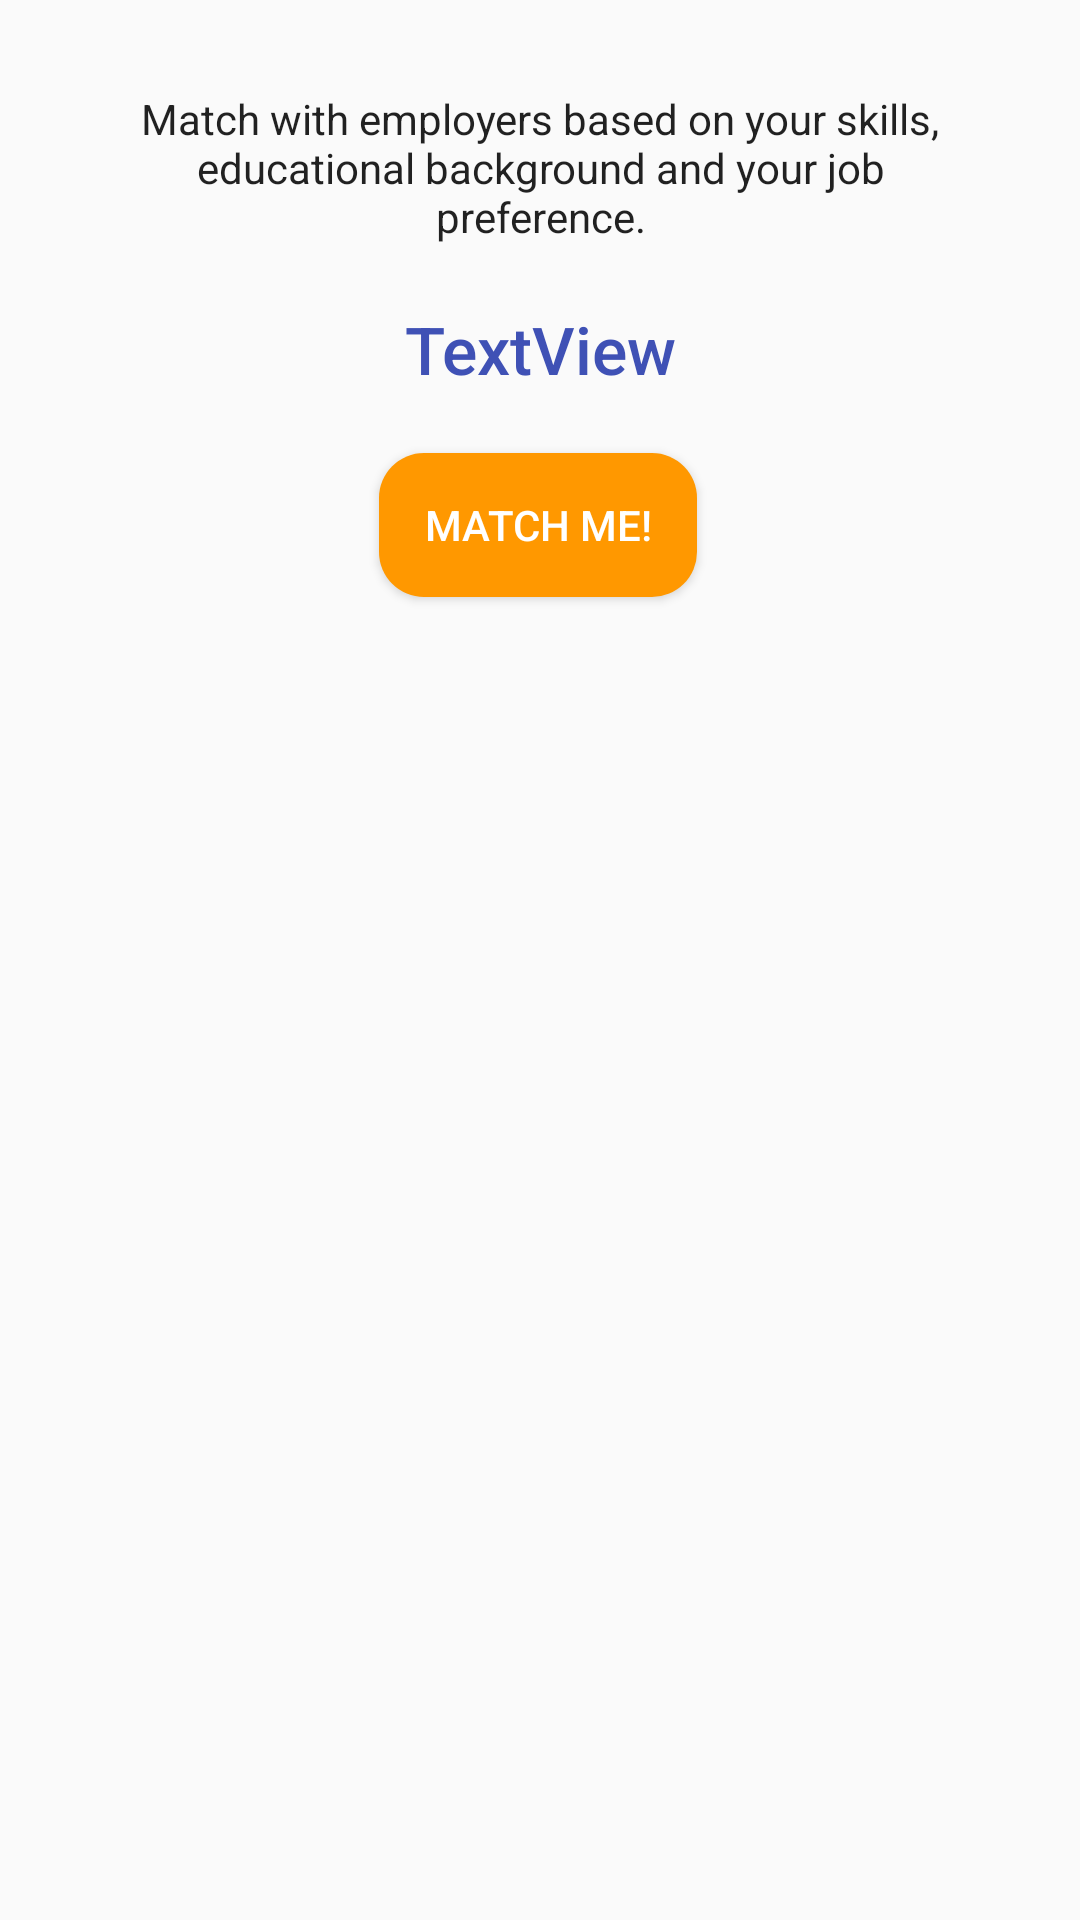

This screen was rendered from an Android layout file. Write that file and the resources it references.
<!-- AndroidManifest.xml: application theme AppTheme -->
<!-- res/layout/js_matchme.xml -->
<?xml version="1.0" encoding="utf-8"?>

<androidx.constraintlayout.widget.ConstraintLayout xmlns:android="http://schemas.android.com/apk/res/android"
    xmlns:app="http://schemas.android.com/apk/res-auto"
    xmlns:tools="http://schemas.android.com/tools"
    android:layout_width="match_parent"
    android:layout_height="match_parent"
    tools:context=".JobSeeker.js_MatchMe">

    <TextView
        android:id="@+id/label18"
        android:layout_width="0dp"
        android:layout_height="wrap_content"
        android:layout_marginStart="50dp"
        android:layout_marginTop="10dp"
        android:text="Vacancy Name"
        android:textAppearance="@style/TextAppearance.AppCompat.Body1"
        android:textColor="#3F51B5"
        android:visibility="gone"
        app:layout_constraintStart_toStartOf="parent"
        app:layout_constraintTop_toBottomOf="@+id/matchedText" />

    <TextView
        android:id="@+id/label19"
        android:layout_width="0dp"
        android:layout_height="wrap_content"
        android:layout_marginTop="10dp"
        android:layout_marginEnd="60dp"
        android:text="Location / Count"
        android:textAppearance="@style/TextAppearance.AppCompat.Body1"
        android:textColor="#3F51B5"
        android:visibility="gone"
        app:layout_constraintEnd_toEndOf="parent"
        app:layout_constraintTop_toBottomOf="@+id/matchedText" />

    <Button
        android:id="@+id/matchBtn"
        android:layout_width="wrap_content"
        android:layout_height="wrap_content"
        android:layout_marginTop="20dp"
        android:background="@drawable/round"
        android:backgroundTint="#FF9800"
        android:paddingLeft="15dp"
        android:paddingRight="15dp"
        android:text="Match Me!"
        android:textColor="#FFF"
        app:layout_constraintEnd_toEndOf="parent"
        app:layout_constraintHorizontal_bias="0.498"
        app:layout_constraintStart_toStartOf="parent"
        app:layout_constraintTop_toBottomOf="@+id/jfName" />

    <ListView
        android:id="@+id/resultList"
        android:layout_width="0dp"
        android:layout_height="280dp"
        android:layout_marginStart="10dp"
        android:layout_marginTop="10dp"
        android:layout_marginEnd="10dp"
        android:layout_marginBottom="40dp"
        android:background="@drawable/border_ui"
        android:visibility="gone"
        app:layout_constraintBottom_toBottomOf="parent"
        app:layout_constraintEnd_toEndOf="parent"
        app:layout_constraintHorizontal_bias="1.0"
        app:layout_constraintStart_toStartOf="parent"
        app:layout_constraintTop_toBottomOf="@+id/label18">

    </ListView>

    <TextView
        android:id="@+id/jfName"
        android:layout_width="wrap_content"
        android:layout_height="wrap_content"
        android:layout_marginTop="20dp"
        android:fontFamily="sans-serif-medium"
        android:text="TextView"
        android:textAppearance="@style/TextAppearance.AppCompat.Body1"
        android:textColor="#3F51B5"
        android:textSize="22sp"
        android:typeface="sans"
        app:layout_constraintEnd_toEndOf="parent"
        app:layout_constraintStart_toStartOf="parent"
        app:layout_constraintTop_toBottomOf="@+id/textView2" />

    <TextView
        android:id="@+id/textView2"
        android:layout_width="0dp"
        android:layout_height="wrap_content"
        android:layout_marginStart="40dp"
        android:layout_marginTop="30dp"
        android:layout_marginEnd="40dp"
        android:text='Match with employers based on your skills, educational background and your job preference.'
        android:textAlignment="center"
        android:textAppearance="@style/TextAppearance.AppCompat.Body1"
        app:layout_constraintEnd_toEndOf="parent"
        app:layout_constraintHorizontal_bias="0.492"
        app:layout_constraintStart_toStartOf="parent"
        app:layout_constraintTop_toTopOf="parent" />

    <TextView
        android:id="@+id/noMatchText"
        android:layout_width="0dp"
        android:layout_height="wrap_content"
        android:layout_marginStart="60dp"
        android:layout_marginTop="50dp"
        android:layout_marginEnd="60dp"
        android:gravity="center"
        android:text="Sorry we could not find a vacancy that matches you :( \n Try changing your skill set and job preference in your Profile."
        android:textAppearance="@style/TextAppearance.AppCompat.Body1"
        android:textSize="18sp"
        android:visibility="gone"
        app:layout_constraintEnd_toEndOf="parent"
        app:layout_constraintHorizontal_bias="0.5"
        app:layout_constraintStart_toStartOf="parent"
        app:layout_constraintTop_toBottomOf="@+id/matchBtn" />

    <ProgressBar
        android:id="@+id/matchProgressBar"
        style="?android:attr/progressBarStyle"
        android:layout_width="100dp"
        android:layout_height="100dp"
        android:visibility="gone"
        app:layout_constraintBottom_toBottomOf="parent"
        app:layout_constraintEnd_toEndOf="parent"
        app:layout_constraintHorizontal_bias="0.5"
        app:layout_constraintStart_toStartOf="parent"
        app:layout_constraintTop_toTopOf="parent" />

    <TextView
        android:id="@+id/matchedText"
        android:layout_width="0dp"
        android:layout_height="wrap_content"
        android:layout_marginStart="50dp"
        android:layout_marginTop="20dp"
        android:layout_marginEnd="50dp"
        android:gravity="center"
        android:text="matched"
        android:textAlignment="center"
        android:textAppearance="@style/TextAppearance.AppCompat.Body1"
        android:textColor="#000000"
        android:textSize="15sp"
        android:visibility="gone"
        app:layout_constraintEnd_toEndOf="parent"
        app:layout_constraintHorizontal_bias="0.5"
        app:layout_constraintStart_toStartOf="parent"
        app:layout_constraintTop_toBottomOf="@+id/matchBtn" />

    <TextView
        android:id="@+id/matchProgressText"
        android:layout_width="wrap_content"
        android:layout_height="wrap_content"
        android:layout_marginTop="25dp"
        android:text="Finding vacancies that match your credentials..."
        android:visibility="gone"
        app:layout_constraintEnd_toEndOf="parent"
        app:layout_constraintHorizontal_bias="0.5"
        app:layout_constraintStart_toStartOf="parent"
        app:layout_constraintTop_toBottomOf="@+id/matchProgressBar" />

    <ImageView
        android:id="@+id/dole_logo_match"
        android:layout_width="70dp"
        android:layout_height="70dp"
        android:layout_marginTop="30dp"
        android:visibility="gone"
        app:layout_constraintEnd_toEndOf="parent"
        app:layout_constraintHorizontal_bias="0.5"
        app:layout_constraintStart_toStartOf="parent"
        app:layout_constraintTop_toBottomOf="@+id/noMatchText"
        app:srcCompat="@drawable/dolelogo" />

</androidx.constraintlayout.widget.ConstraintLayout>
<!-- resources referenced by this layout -->
<resources>
  <!-- drawable border_ui (drawable) -->
  <?xml version="1.0" encoding="utf-8"?>
  
  <shape xmlns:android="http://schemas.android.com/apk/res/android" android:shape="rectangle" >
      
      
      
      <solid android:color="#E6E6E7" />
      <corners android:radius="10dp" />
      
  </shape>
  <!-- drawable round (drawable) -->
  <?xml version="1.0" encoding="utf-8"?>
  
  <shape xmlns:android="http://schemas.android.com/apk/res/android"
      android:shape="rectangle">
      <solid android:color="#FFFFFF" />
      <corners android:radius="15dp" />
  </shape>
  <style name="AppTheme" parent="Theme.AppCompat.Light.DarkActionBar">
          
          <item name="colorPrimary">@color/colorPrimary</item>
          <item name="colorPrimaryDark">@color/colorPrimaryLight</item>
          <item name="colorAccent">@color/colorAccent</item>
      </style>
  <color name="colorPrimary">#202E67</color>
  <color name="colorPrimaryLight">#43BEF7</color>
  <color name="colorAccent">#B1B1B1</color>
</resources>
